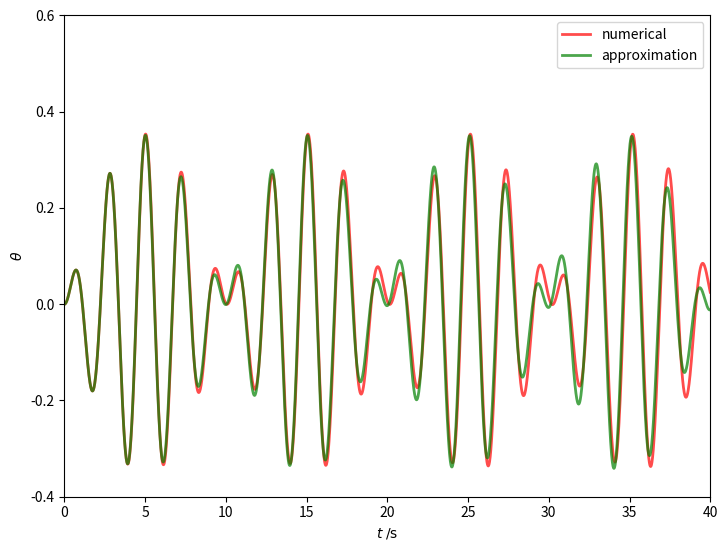

Recreate this plot in Python.
import numpy as np
from scipy.integrate import odeint
import matplotlib.pyplot as plt
from matplotlib.patches import Circle

# Pendulum rod length (m), drive frequency (s-1), amplitude (m), mass (kg)
L, w, A, m = 1, 2.5, 0.1, 1
# The gravitational acceleration (m.s-2).
g = 9.81

def deriv(y, t, L, w, A, m):
    """Return the first derivatives of y = theta, z1, L, z2."""
    theta, thetadot = y

    dtheta_dt = thetadot
    dthetadot_dt = (A * w**2 / L * np.cos(w*t) * np.cos(theta) -
                   g * np.sin(theta))
    return dtheta_dt, dthetadot_dt

# Maximum time, time point spacings and the time grid (all in s).
tmax, dt = 40, 0.01
t = np.arange(0, tmax+dt, dt)
# Initial conditions: theta, dtheta/dt
y0 = [0, 0]

# Do the numerical integration of the equations of motion
y = odeint(deriv, y0, t, args=(L, w, A, m))
# Unpack theta and thetadot as a function of time
theta, thetadot = y[:,0], y[:,1]

# Convert to Cartesian coordinates of the two bob positions.
x = L * np.sin(theta)
y = -L * np.cos(theta)

# Plotted bob circle radius
r = 0.05
# Plot a trail of the m2 bob's position for the last trail_secs seconds.
trail_secs = 1
# This corresponds to max_trail time points.
max_trail = int(trail_secs / dt)

def make_plot(i):
    """
    Plot and save an image of the spring pendulum configuration for time
    point i.

    """

    x0 = A * np.cos(w * t[i])
    plt.plot([x0, x0+x[i]], [0, y[i]])
    # Circles representing the anchor point of rod 1 and the bobs
    c0 = Circle((x0, 0), r/2, fc='k', zorder=10)
    c1 = Circle((x0+x[i], y[i]), r, fc='r', ec='r', zorder=10)
    ax.add_patch(c0)
    ax.add_patch(c1)

    # The trail will be divided into ns segments and plotted as a fading line.
    ns = 20
    s = max_trail // ns

    for j in range(ns):
        imin = i - (ns-j)*s
        if imin < 0:
            continue
        imax = imin + s + 1
        # The fading looks better if we square the fractional length along the
        # trail.
        alpha = (j/ns)**2
        ax.plot(x0+x[imin:imax], y[imin:imax], c='r', solid_capstyle='butt',
                lw=2, alpha=alpha)

    # Centre the image on the fixed anchor point, and ensure the axes are equal
    ax.set_xlim(-np.max(L)-r-A, np.max(L)+r+A)
    ax.set_ylim(-np.max(L)-r-A, np.max(L)+r+A)
    ax.set_aspect('equal', adjustable='box')
    plt.axis('off')
    plt.savefig('img.png'.format(i//di), dpi=72)
    # Clear the Axes ready for the next image.
    plt.cla()

fig = plt.figure(figsize=(8.33333333, 6.25), dpi=72)
ax = fig.add_subplot(111)
ax.plot(t, theta, lw=2, c='r', alpha=0.7, label='numerical')

# Approximate solution of the ODE for small theta.
w0 = np.sqrt(g/L)
theta_approx = A*w**2/L/(w0**2-w**2)*(np.cos(w*t) - np.cos(w0*t))
ax.plot(t, theta_approx, lw=2, c='g', alpha=0.7, label='approximation')

ax.set_xlabel(r'$t\;/\mathrm{s}$')
ax.set_ylabel(r'$\theta$')
ax.set_xlim(0,tmax)
ax.set_ylim(-0.4, 0.6)
ax.legend()
plt.savefig('driven-theta.png', dpi=72)
plt.show()

# Make an image every di time points, corresponding to a frame rate of fps
# frames per second.
# Frame rate, s-1
fps = 10
di = int(1/fps/dt)
# This figure size (inches) and dpi give an image of 600x450 pixels.
fig = plt.figure(figsize=(8.33333333, 6.25), dpi=72)
ax = fig.add_subplot(111)

for i in range(0, t.size, di):
    print(i // di, '/', t.size // di)
    make_plot(i)